pico-8 play session: mixed d-pad (fixed 12-tick cycle), after a click and taps of 🅾, ❎, 🅾+❎, 🅾 in the second before t = 0

[t = 1 s] mixed d-pad (1.2s cycle ×~1): → ← ↑ ↓ + 🅾/❎ taps, ~1s
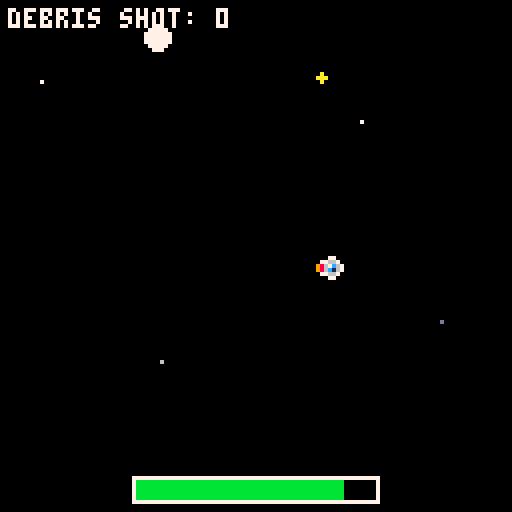
[t = 2 s] mixed d-pad (1.2s cycle ×~1): → ← ↑ ↓ + 🅾/❎ taps, ~2s
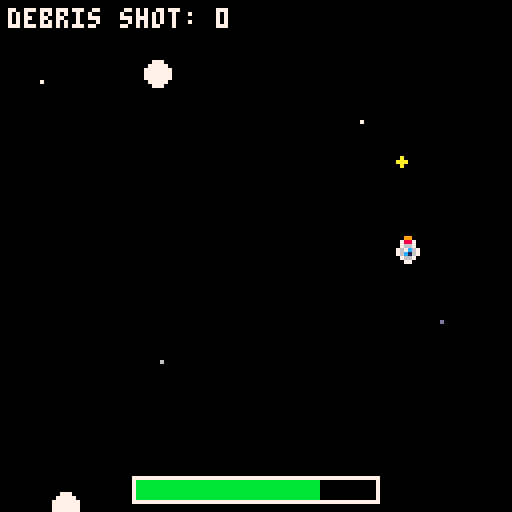
[t = 4 s] mixed d-pad (1.2s cycle ×~3): → ← ↑ ↓ + 🅾/❎ taps, ~4s
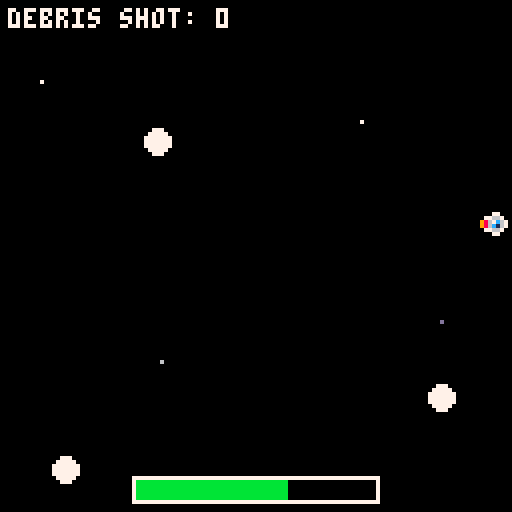
[t = 6 s] mixed d-pad (1.2s cycle ×~5): → ← ↑ ↓ + 🅾/❎ taps, ~6s
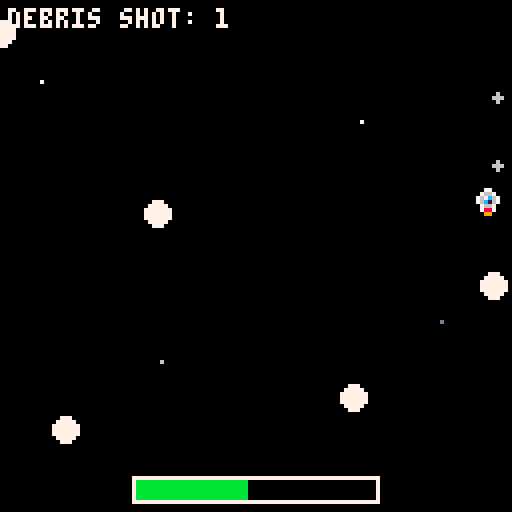
[t = 8 s] mixed d-pad (1.2s cycle ×~6): → ← ↑ ↓ + 🅾/❎ taps, ~8s
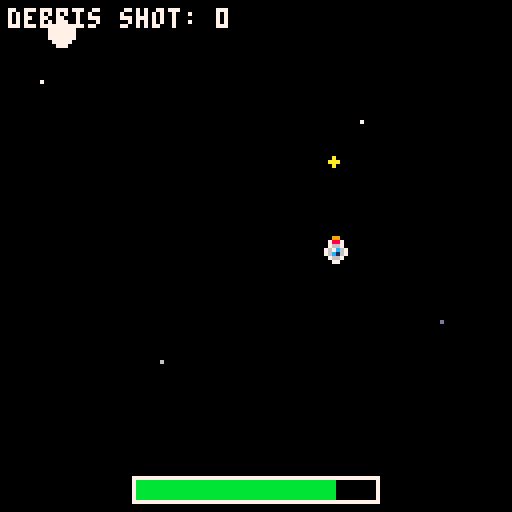

pico-8 cartridge
version 43
__lua__
ship = {
    x=64,
    y=64,

    vx=0,
    vy=0,

    accel=0.15,
    drag=0.90,
    max_speed=2,

    sp=1,
    flipx=false,
    flipy=false
}


-->8
function _init()
    debris = {}
    small_debris = {}
    bullets = {}
    game_over = false
    on_title = true
    fire_rate = 30 --Parameter. Can change anytime we want.
    fire_timer = 0
    damage_cooldown = 0
    debris_shot_count = 0


    -- Energy.
    max_energy = 100
    energy = max_energy
    energy_drain = 5
    energy_gain = 15
end
-->8
function update_ship()
    local moving = false

    -- up
    if btn(2) then
        ship.vy -= ship.accel
        ship.sp = 2
        moving = true
    end

    -- down
    if btn(3) then
        ship.vy += ship.accel
        ship.sp = 4
        moving = true
    end

    -- left
    if btn(0) then
        ship.vx -= ship.accel
        ship.sp = 5
        moving = true
    end

    -- right
    if btn(1) then
        ship.vx += ship.accel
        ship.sp = 3
        moving = true
    end

    -- speed limit
    ship.vx = mid(
        -ship.max_speed,
        ship.vx,
        ship.max_speed
    )

    ship.vy = mid(
        -ship.max_speed,
        ship.vy,
        ship.max_speed
    )

    -- drag
    ship.vx *= ship.drag
    ship.vy *= ship.drag

    -- movement
    ship.x += ship.vx
    ship.y += ship.vy

    -- sprite-sized world borders
    if ship.x < 0 then
        ship.x = 0
        ship.vx = 0
    end

    if ship.x > 120 then
        ship.x = 120
        ship.vx = 0
    end

    if ship.y < 0 then
        ship.y = 0
        ship.vy = 0
    end

    if ship.y > 120 then
        ship.y = 120
        ship.vy = 0
    end

     if moving then

        energy = max(0, energy - energy_drain/30)
    end
end
-->8
function update_debris_system()

    if #debris < 10 and rnd(1) < 0.02 then
        spawn_debris()
    end

    for d in all(debris) do
        update_debris(d)
    end

    check_debris_collisions()
end

-- large debris bounce or split on contact
function check_debris_collisions()
    for i=1,#debris-1 do
        for j=i+1,#debris do
            local a=debris[i]
            local b=debris[j]
            local dx=b.x-a.x
            local dy=b.y-a.y
            local dist2=dx*dx+dy*dy

            -- each large debris has radius 3
            if dist2<36 then
                -- 50% chance both pieces split
                if rnd(1)<0.5 then
                    -- one breaks north/south,
                    -- the other east/west
                    split_debris(a,"vertical")
                    split_debris(b,"horizontal")
                    -- the list changed, so finish
                    -- checking pairs next frame
                    return
                end

                local dist=sqrt(dist2)
                local nx=1
                local ny=0
                if dist>0 then
                    nx=dx/dist
                    ny=dy/dist
                end

                -- push circles out of overlap
                local overlap=(6-dist)/2+0.01
                a.x-=nx*overlap
                a.y-=ny*overlap
                b.x+=nx*overlap
                b.y+=ny*overlap

                -- bounce away along collision line
                local closing=(a.dx-b.dx)*nx
                    +(a.dy-b.dy)*ny
                local push=max(0.3,closing)
                a.dx-=nx*push
                a.dy-=ny*push
                b.dx+=nx*push
                b.dy+=ny*push
            end
        end
    end
end

function check_small_large_debris_collision()

    for big in all(debris) do
        for small in all(small_debris) do

            local dx = small.x - big.x
            local dy = small.y - big.y

            if dx*dx + dy*dy < 16 then

                del(small_debris,small)

                if rnd(1) < 2/3 then
                    split_debris(big)
                    return
                end
            end
        end
    end
end


-->8
function spawn_debris()

    local d={}
    local side=flr(rnd(4))
    local speed=0.1+rnd(0.3)

    if side==0 then
        d.x=0
        d.y=rnd(128)
        d.dx=speed
        d.dy=0

    elseif side==1 then
        d.x=127
        d.y=rnd(128)
        d.dx=-speed
        d.dy=0

    elseif side==2 then
        d.x=rnd(128)
        d.y=0
        d.dx=0
        d.dy=speed

    else
        d.x=rnd(128)
        d.y=127
        d.dx=0
        d.dy=-speed
    end

    add(debris,d)
end

function update_debris(d)
    d.x += d.dx
    d.y += d.dy

    if d.x < 0 or d.x > 127
    or d.y < 0 or d.y > 127 then
        del(debris,d)
    end
end

function update_small_debris()
    for d in all(small_debris) do
        d.x += d.dx
        d.y += d.dy

        if d.x < 0 or d.x > 127
        or d.y < 0 or d.y > 127 then
            del(small_debris,d)
        end
    end
end
-->8

function draw_debris()

    for d in all(debris) do
        circfill(d.x,d.y,3,7)
    end

end

function draw_small_debris()
    for d in all(small_debris) do
        circfill(d.x,d.y,1,6)
    end
end
-->8
function _update()

    -- wait for x before starting game
    if on_title then
        if btnp(5) then
            restart_game()
            on_title = false
        end
        return
    end

    -- game over controls
    if game_over then

        if btnp(5) then
            restart_game()
        end

        return
    end

    if damage_cooldown > 0 then
        damage_cooldown -= 1
    end

 if energy <= 0 then
        game_over = true
 end

    update_ship()
    update_debris_system()
    update_small_debris()
    update_bullets()

    check_ship_collision()
    check_small_debris_ship_collision()
    check_small_large_debris_collision()

end
-->8
function draw_ship()

    spr(
        ship.sp,
        ship.x,
        ship.y,
        1,
        1,
        ship.flipx,
        ship.flipy
    )

end

function draw_energy_bar()

    local bar_w = 60
    local bar_h = 5

    local x = 34
    local y = 120

    -- border
    rect(
        x-1,
        y-1,
        x+bar_w,
        y+bar_h,
        7
    )

    -- fill
    local fill_w =
        (energy/max_energy) * bar_w

    rectfill(
        x,
        y,
        x+fill_w,
        y+bar_h-1,
        11
    )

end

function title_arrow(x,y,dir)
    if dir=="left" then
        line(x+1,y,x+8,y,7)
        line(x+1,y,x+4,y-3,7)
        line(x+1,y,x+4,y+3,7)
    elseif dir=="right" then
        line(x,y,x+7,y,7)
        line(x+7,y,x+4,y-3,7)
        line(x+7,y,x+4,y+3,7)
    elseif dir=="up" then
        line(x+4,y-3,x+4,y+4,7)
        line(x+4,y-3,x+1,y,7)
        line(x+4,y-3,x+7,y,7)
    elseif dir=="down" then
        line(x+4,y-3,x+4,y+4,7)
        line(x+4,y+4,x+1,y+1,7)
        line(x+4,y+4,x+7,y+1,7)
    end
end


function draw_space_title()
    local letters={
        {"01111","10000","10000","01110","00001","00001","11110"}, -- s
        {"11110","10001","10001","11110","10000","10000","10000"}, -- p
        {"01110","10001","10001","11111","10001","10001","10001"}, -- a
        {"01111","10000","10000","10000","10000","10000","01111"}, -- c
        {"11111","10000","10000","11110","10000","10000","11111"}  -- e
    }
    local scale=3
    local start_x=20
    local start_y=12
    for i=1,5 do
        local glyph=letters[i]
        local gx=start_x+(i-1)*18
        for row=1,7 do
            for col=1,5 do
                if sub(glyph[row],col,col)=="1" then
                    local x=gx+(col-1)*scale
                    local y=start_y+(row-1)*scale
                    rectfill(x+2,y+2,x+scale+1,y+scale+1,1)
                    rectfill(x,y,x+scale-1,y+scale-1,7)
                end
            end
        end
    end
end

function draw_title_screen()
    cls(0)

    for i=1,30 do
        local x=(i*47+13)%128
        local y=(i*31+7)%128
        pset(x,y, i%3==0 and 6 or 5)
    end
    --title
    draw_space_title()
    line(22,40,105,40,12)
    spr(1,60,45)

    print("press x to start",30,68,10)

    -- controls
    rectfill(66,75,127,127,1)
    rect(66,75,127,127,5)
    print("controls",81,77,12)
    title_arrow(73,90,"left")
    print("left",88,87,7)
    title_arrow(73,99,"right")
    print("right",88,96,7)
    title_arrow(73,108,"up")
    print("up",88,105,7)
    title_arrow(73,117,"down")
    print("down",88,114,7)
    print("z: shoot",86,122,10)
end

function _draw()

    if on_title then
        draw_title_screen()
        return
    end

    cls(0)
    
  if not game_over then
        print("debris shot: "..debris_shot_count, 2, 2, 7)
    end
    
     -- stars
    pset(10,20,7)
    pset(40,90,6)
    pset(90,30,7)
    pset(110,80,13)

    draw_ship()
    draw_debris()
    draw_small_debris()
    draw_bullets()
    draw_energy_bar()
    
    if game_over then

    rectfill(15,45,113,83,0)
    rect(15,45,113,83,8)

			 print("debris shot: "..debris_shot_count,
        64-#("debris shot: "..debris_shot_count)*2,
        60, 7)
    print("game over", 64-#("game over")*2, 53, 8)
    print("press x to restart", 64-#("press x to restart")*2, 68, 11)


end

end
-->8
function shoot()
 if ship.sp == 2 then
  shootup()
 end
 if ship.sp == 4 then
	 shootdown()
	end
	if ship.sp == 3 then
	 shootright()
	end
	if ship.sp == 5 then
	 shootleft()
	end
end

--directions shooting--
function shootup()
    add(bullets,{
        x=ship.x+4,
        y=ship.y+4,
        dx=0,
        dy=-4
    })
end

function shootdown()
				add(bullets,{
								x=ship.x+4,
								y=ship.y+4,
								dx=0,
								dy=4
				})
end

function shootright()
				add(bullets,{
								x=ship.x+4,
								y=ship.y+4,
								dx=4,
								dy=0
				})
end

function shootleft()
				add(bullets,{
								x=ship.x+4,
								y=ship.y+4,
								dx=-4,
								dy=0
				})
end

function update_bullets()

    if fire_timer > 0 then
        fire_timer -= 1
    end

    if btn(4) and fire_timer <= 0 then
        shoot()
        energy = max(0, energy - energy_drain)
        fire_timer = fire_rate
    end

    for b in all(bullets) do

        b.y += b.dy
        b.x += b.dx

        if b.y < 0 then

            del(bullets,b)

        else
        				local hit = false
												
            for d in all(debris) do

    											if abs(b.x-d.x)<3
    											and abs(b.y-d.y)<3 then

        										del(bullets,b)
        										split_debris(d)
        										
        										debris_shot_count += 1
        									 
        									 hit = true
        										break
    											end
												end
												
												if not hit then
												
												   for d in all(small_debris) do

    											   if abs(b.x-d.x)<2
    											   and abs(b.y-d.y)<2 then

        										   del(bullets,b)
        										   del(small_debris,d)

                                                   energy = min(
                                                   max_energy,
                                                   energy + energy_gain)

        										   break
    											   end
												  end
												end  
        end
    end
end

function draw_bullets()

    for b in all(bullets) do
        circfill(b.x,b.y,1,10)
    end

end-->8

 
-->8
function check_ship_collision()

    for d in all(debris) do

        local dx = ship.x + 4 - d.x
        local dy = ship.y + 4 - d.y

        if dx*dx + dy*dy < 20 then
            damage_ship(1)
        end
    end
end

function check_small_debris_ship_collision()

    for d in all(small_debris) do

        local dx = ship.x + 4 - d.x
        local dy = ship.y + 4 - d.y

        if dx*dx + dy*dy < 16 then
            damage_ship(1)
        end
    end
end

function damage_ship(amount)
      if damage_cooldown > 0 then
        return
    end

    energy = max(0, energy - 50)

    damage_cooldown = 30

 
end
-->8
function split_debris(d,axis)
    local speed=max(0.5,sqrt(d.dx*d.dx+d.dy*d.dy)*1.5)

    -- when two large debris collide, the first
    -- splits north/south and the second east/west.
    -- bullets still use the original auto direction.
    if axis=="vertical" or
      (axis==nil and abs(d.dx)>abs(d.dy)) then
        add(small_debris,{x=d.x,y=d.y-2,dx=0,dy=-speed})
        add(small_debris,{x=d.x,y=d.y+2,dx=0,dy=speed})
    else
        add(small_debris,{x=d.x-2,y=d.y,dx=-speed,dy=0})
        add(small_debris,{x=d.x+2,y=d.y,dx=speed,dy=0})
    end

    del(debris,d)
end

-->8
function restart_game()

    -- reset ship
    ship.x = 64
    ship.y = 64
    ship.vx = 0
    ship.vy = 0
    ship.sp = 1

    -- clear objects
    debris = {}
    small_debris = {}
    bullets = {}

    -- reset energy
    energy = max_energy
    
    -- reset counter
    debris_shot_count = 0

    -- reset timers
    fire_timer = 0
    damage_cooldown = 0

    -- restart game
    game_over = false

end
__gfx__
00000000000000000000000000000000000990000000000000000000000000000000000000000000000000000000000000000000000000000000000000000000
00000000000770000007700000077000007887000007700000077000000000000000000000000000000000000000000000000000000000000000000000000000
00700700007667000076670007766700007667000076677000766700000000000000000000000000000000000000000000000000000000000000000000000000
000770000767c6700767c6709867c6700767c6700767c6890767c670000000000000000000000000000000000000000000000000000000000000000000000000
00077000076c1670076c1670986c1670076c1670076c1689076c1670000000000000000000000000000000000000000000000000000000000000000000000000
00700700007667000076670007766700007667000076677000766700000000000000000000000000000000000000000000000000000000000000000000000000
00000000007887000078870000077000000770000007700000788700000000000000000000000000000000000000000000000000000000000000000000000000
00000000000000000009900000000000000000000000000000000000000000000000000000000000000000000000000000000000000000000000000000000000
